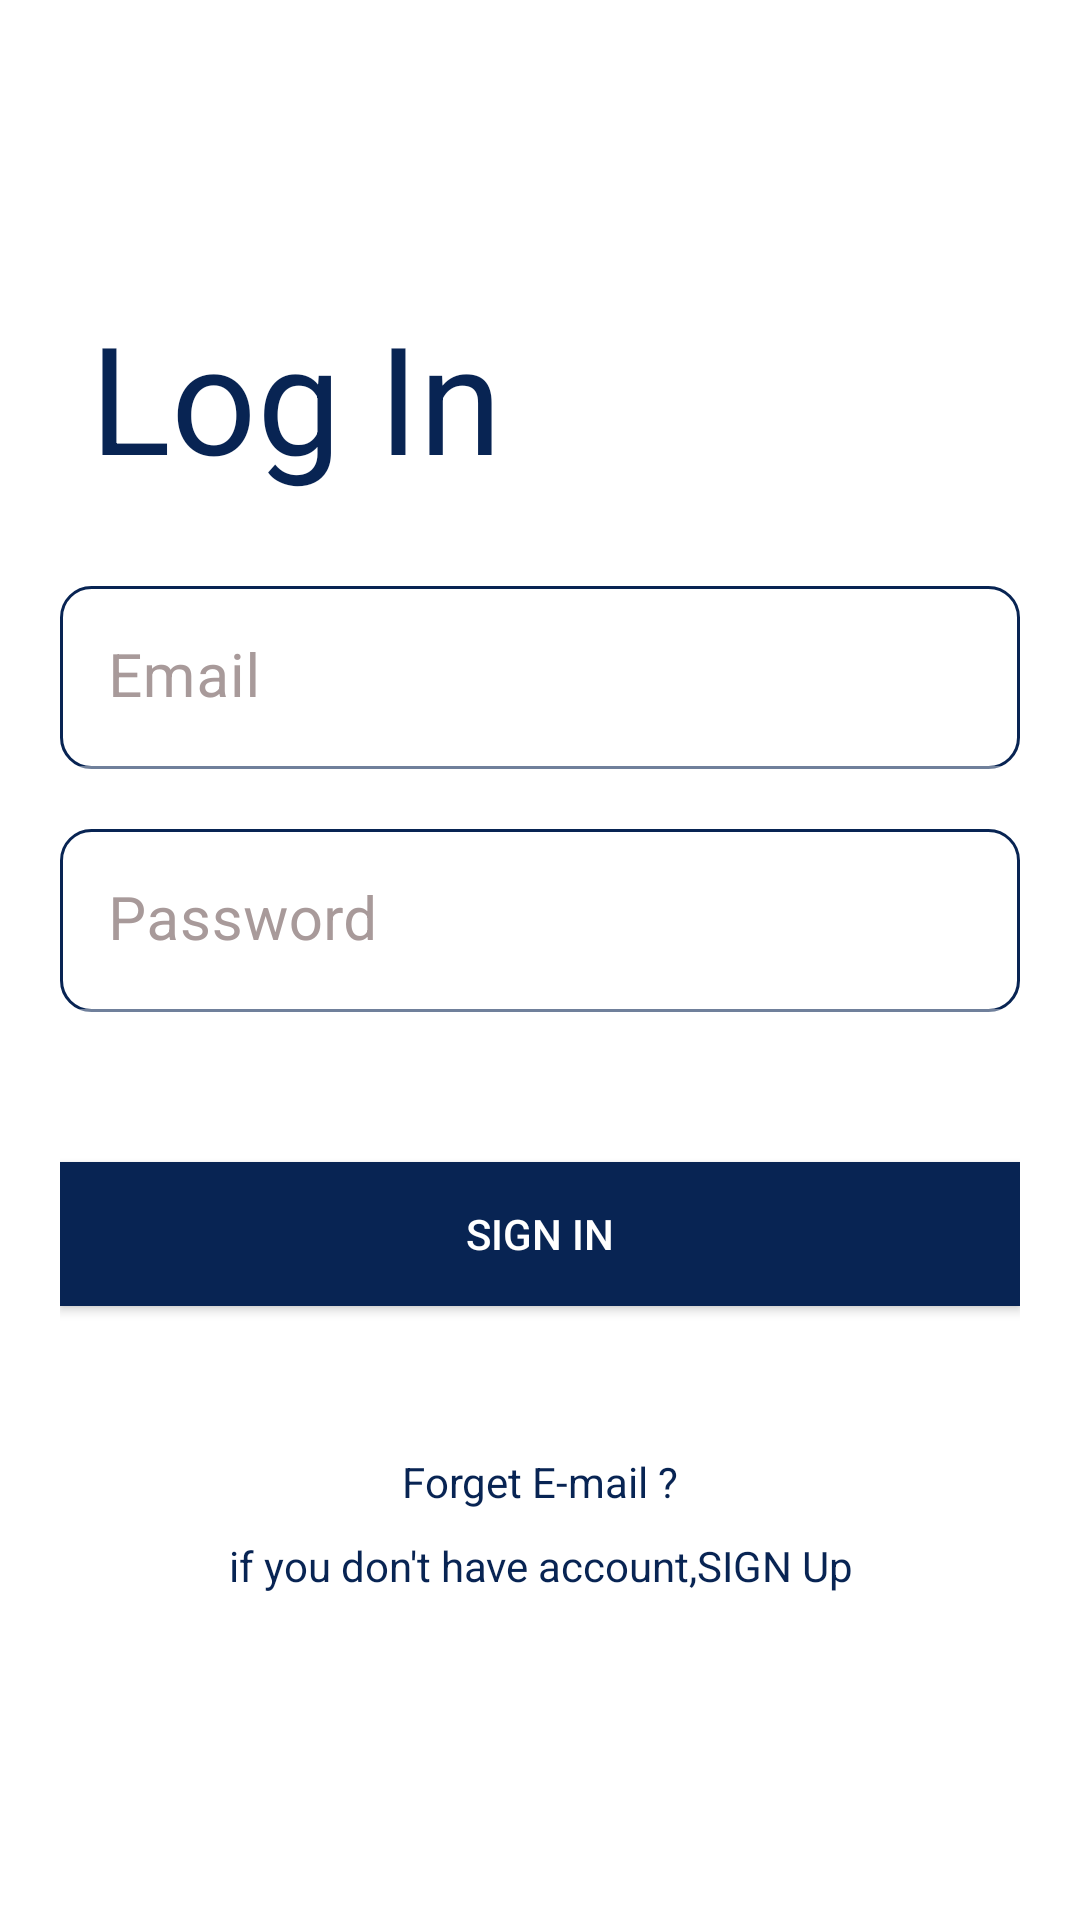

The Android layout XML behind this screen, and the referenced resources:
<!-- AndroidManifest.xml: application theme Theme.StaticApp -->
<!-- res/layout/activity_login.xml -->
<?xml version="1.0" encoding="utf-8"?>
<LinearLayout xmlns:android="http://schemas.android.com/apk/res/android"
    xmlns:app="http://schemas.android.com/apk/res-auto"
    xmlns:tools="http://schemas.android.com/tools"
    android:layout_width="match_parent"
    android:layout_height="match_parent"
    android:layout_span="10"
    android:orientation="vertical"
    tools:context=".login"
    android:background="@color/white"
    android:gravity="center">
    <ScrollView
        android:layout_width="match_parent"
        android:layout_height="0dp"
        android:layout_weight="10">
    <LinearLayout
        android:layout_width="match_parent"
        android:layout_height="match_parent"
        android:background="#FFFFFF"
        android:orientation="vertical"
        android:padding="20dp"
        android:layout_gravity="center">
    <TextView
        android:layout_width="wrap_content"
        android:layout_height="wrap_content"
        android:text="Log In"
        android:textSize="50dp"
        android:layout_marginTop="10dp"
        android:layout_margin="10dp"
        android:textColor="#082453"/>
        <com.google.android.material.textfield.TextInputLayout
            android:layout_width="match_parent"
            android:layout_height="wrap_content"
            android:layout_marginTop="20dp"
            android:hint="@string/email"
            android:inputType="textEmailAddress"
            android:textColorHint="#A89A9A"
            >
            <EditText
                android:id="@+id/signIn_Email"
                android:layout_width="match_parent"
                android:layout_height="wrap_content"
                android:textSize="20sp"
                android:textColor="#082453"
                android:background="@drawable/shapeicon"
                />

        </com.google.android.material.textfield.TextInputLayout>
        <com.google.android.material.textfield.TextInputLayout
            android:layout_width="match_parent"
            android:layout_height="wrap_content"
            android:layout_marginTop="20dp"
            app:passwordToggleEnabled="true"
            app:passwordToggleDrawable="@drawable/eye"
            app:endIconMode="password_toggle"
            app:endIconDrawable="@drawable/invisible"
            android:hint="@string/password"
            android:textColorHint="#A89A9A"
            >
            <EditText
                android:id="@+id/signIn_Password"
                android:layout_width="match_parent"
                android:layout_height="wrap_content"
                android:textSize="20sp"
                android:textColor="#082453"
                android:background="@drawable/shapeicon"
                android:inputType="textPassword"
                android:drawableEnd="@drawable/invisible"
                />

        </com.google.android.material.textfield.TextInputLayout>
        <Button
            android:id="@+id/signIn"
            android:layout_width="match_parent"
            android:layout_height="wrap_content"
            android:layout_gravity="center"
            android:layout_marginTop="50dp"
            android:layout_marginBottom="20dp"
            android:background="#082453"
            android:text="@string/signIn"
            android:textColor="@android:color/white" />
        <LinearLayout
            android:layout_width="wrap_content"
            android:layout_height="wrap_content"
            android:orientation="vertical"
            android:layout_gravity="center"
            android:layout_margin="20dp"
            >
            <TextView
                android:layout_width="match_parent"
                android:layout_height="wrap_content"
                android:text="Forget E-mail ?"
                android:textColor="#082453"
                android:layout_margin="9dp"
                android:onClick="Go_forget"
                android:gravity="center_horizontal"/>
            <TextView
                android:layout_width="match_parent"
                android:layout_height="wrap_content"
                android:text="if you don't have account,SIGN Up"
                android:textColor="#082453"
                android:onClick="Go_SignUp"
                android:gravity="center_horizontal"
                />
        </LinearLayout>

    </LinearLayout>
    </ScrollView>
</LinearLayout>
<!-- resources referenced by this layout -->
<resources>
  <color name="white">#FFFFFFFF</color>
  <!-- drawable shapeicon (drawable) -->
  <?xml version="1.0" encoding="utf-8"?>
  <shape xmlns:android="http://schemas.android.com/apk/res/android"
      android:shape="rectangle"
      android:innerRadius="20dp">
      <solid android:color="#FFFFFF"
          />
      <size android:width="60dp"
          android:height="40dp" />
      <stroke android:color="#082453"
          android:width="1dp"
          />
      <corners
          android:radius="10dp" />
  </shape>
  <string name="email">Email</string>
  <string name="password">Password</string>
  <string name="signIn">Sign In</string>
  <style name="Theme.StaticApp" parent="Theme.MaterialComponents.NoActionBar">
          
          <item name="colorPrimary">@color/purple_500</item>
          <item name="colorPrimaryVariant">@color/purple_700</item>
          <item name="colorOnPrimary">@color/white</item>
          
          <item name="colorSecondary">@color/teal_200</item>
          <item name="colorSecondaryVariant">@color/teal_700</item>
          <item name="colorOnSecondary">@color/black</item>
          
          <item name="android:statusBarColor" tools:targetApi="l">?attr/colorPrimaryVariant</item>
          
      </style>
  <color name="purple_500">#082453</color>
  <color name="purple_700">#082453</color>
  <color name="teal_200">#082453</color>
  <color name="teal_700">#082453</color>
  <color name="black">#FFFFFFFF</color>
</resources>
